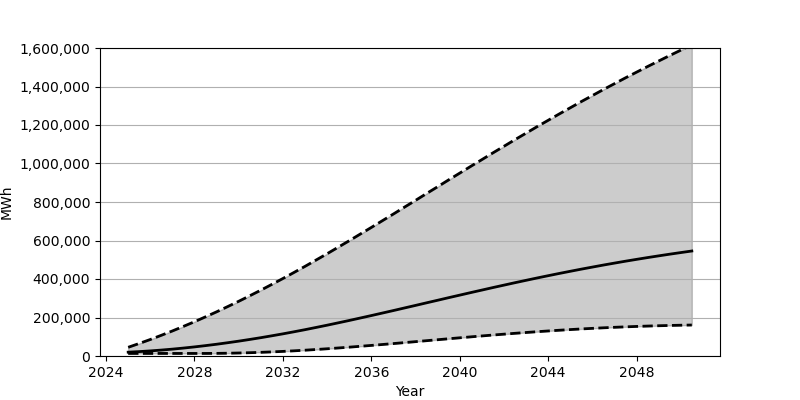

Values plotted in this chart, from the file beside it:
Date, Low, Base, High
2025-01-01, 13278, 19852, 45198
2025-07-01, 13278, 22827, 64959
2026-01-01, 13278, 26458, 85712
2026-07-01, 13278, 30739, 107403
2027-01-01, 13278, 35639, 130082
2027-07-01, 13278, 41136, 153619
2028-01-01, 13281, 47230, 178048
2028-07-01, 13303, 53901, 203384
2029-01-01, 13646, 61101, 229505
2029-07-01, 14406, 68856, 256443
2030-01-01, 15582, 77110, 284181
2030-07-01, 17108, 85890, 312653
2031-01-01, 19019, 95146, 341884
2031-07-01, 21298, 104879, 371822
2032-01-01, 23913, 115068, 402469
2032-07-01, 26877, 125700, 433789
2033-01-01, 30149, 136777, 465744
2033-07-01, 33727, 148240, 498293
2034-01-01, 37560, 160041, 531355
2034-07-01, 41623, 172148, 564875
2035-01-01, 45898, 184545, 598848
2035-07-01, 50361, 197184, 633169
2036-01-01, 54987, 210036, 667826
2036-07-01, 59734, 223055, 702729
2037-01-01, 64594, 236213, 737844
2037-07-01, 69544, 249477, 773150
2038-01-01, 74537, 262830, 808525
2038-07-01, 79547, 276200, 843961
2039-01-01, 84571, 289580, 879402
2039-07-01, 89561, 302924, 914796
2040-01-01, 94521, 316208, 950121
2040-07-01, 99401, 329410, 985273
2041-01-01, 104205, 342487, 1020283
2041-07-01, 108881, 355424, 1055046
2042-01-01, 113448, 368181, 1089584
2042-07-01, 117868, 380749, 1123816
2043-01-01, 122112, 393133, 1157712
2043-07-01, 126201, 405239, 1191290
2044-01-01, 130089, 417130, 1224471
2044-07-01, 133785, 428761, 1257260
2045-01-01, 137288, 440109, 1289648
2045-07-01, 140565, 451166, 1321623
2046-01-01, 143612, 461943, 1353134
2046-07-01, 146445, 472431, 1384192
2047-01-01, 149052, 482614, 1414814
2047-07-01, 151427, 492479, 1444975
2048-01-01, 153579, 502048, 1474673
2048-07-01, 155509, 511313, 1503893
2049-01-01, 157193, 520276, 1532705
2049-07-01, 158652, 528950, 1561025
2050-01-01, 159907, 537327, 1588932
2050-07-01, 160935, 545416, 1616402
